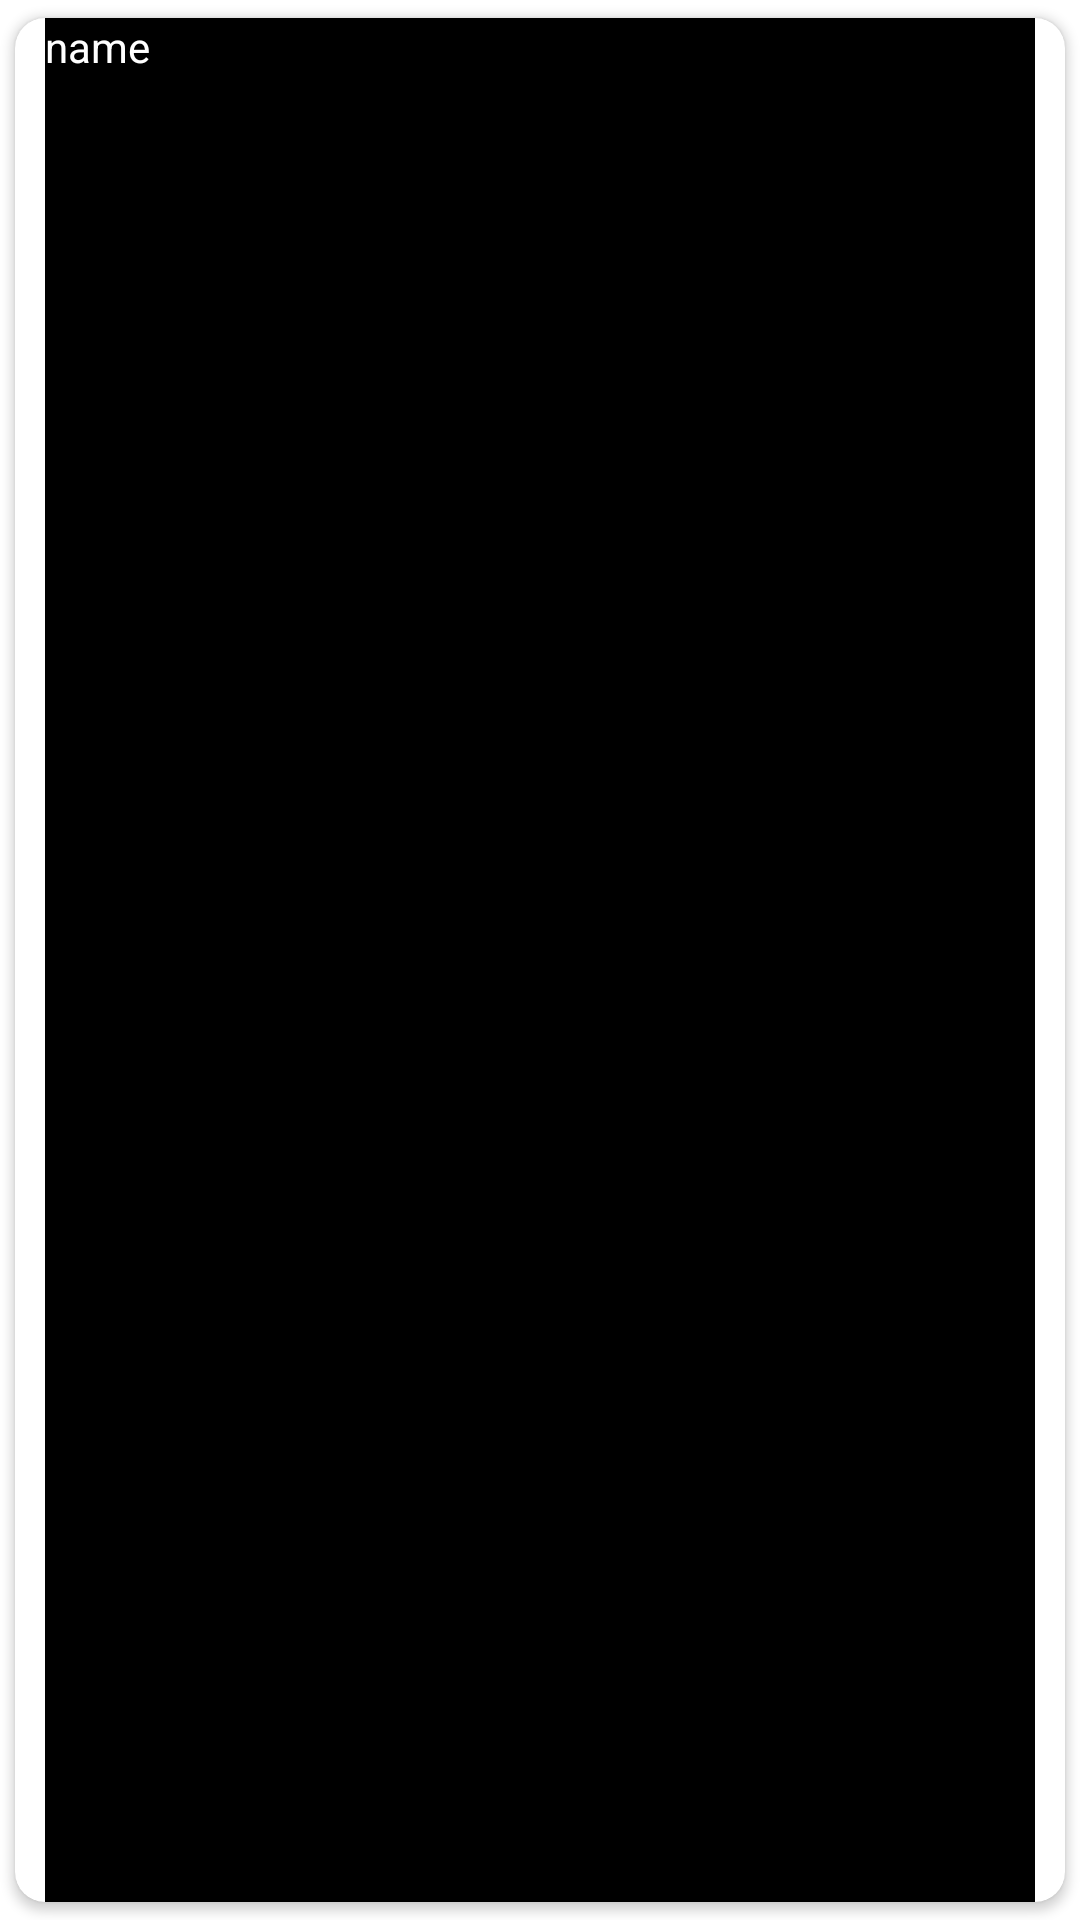

Produce the Android XML layout that renders to this screen, including the resource entries it uses.
<!-- AndroidManifest.xml: application theme Theme.Testv1 -->
<!-- res/layout/movie_card.xml -->
<?xml version="1.0" encoding="utf-8"?>
<androidx.cardview.widget.CardView xmlns:android="http://schemas.android.com/apk/res/android"
    android:layout_width="match_parent"
    android:layout_height="wrap_content"
    xmlns:app="http://schemas.android.com/apk/res-auto"
    app:cardUseCompatPadding="true"
    app:cardCornerRadius="10dp"
    android:padding="10dp">

        <LinearLayout
            android:layout_width="match_parent"
            android:layout_height="match_parent"
            android:orientation="vertical"
            android:background="@color/black"
            android:layout_marginRight="10dp"
            android:layout_marginLeft="10dp">

        <TextView
            android:layout_width="match_parent"
            android:layout_height="match_parent"
            android:id="@+id/name_card"
            android:text="name"
            android:textColor="@color/white"/>

        <TextView
            android:layout_width="match_parent"
            android:layout_height="match_parent"
            android:text="year"
            android:id="@+id/year_card"
            android:textColor="@color/white"/>
        </LinearLayout>

</androidx.cardview.widget.CardView>
<!-- resources referenced by this layout -->
<resources>
  <style name="Theme.Testv1" parent="Theme.MaterialComponents.DayNight.DarkActionBar">
          
          <item name="colorPrimary">@color/purple_500</item>
          <item name="colorPrimaryVariant">@color/purple_700</item>
          <item name="colorOnPrimary">@color/white</item>
          
          <item name="colorSecondary">@color/teal_200</item>
          <item name="colorSecondaryVariant">@color/teal_700</item>
          <item name="colorOnSecondary">@color/black</item>
          
          <item name="android:statusBarColor" tools:targetApi="l">?attr/colorPrimaryVariant</item>
          
      </style>
  <!-- not gathered from this repository: default colours our renderer supplied (Android Studio template values) -->
  <color name="purple_500">#FF6200EE</color>
  <color name="purple_700">#FF3700B3</color>
  <color name="teal_200">#FF03DAC5</color>
  <color name="teal_700">#FF018786</color>
  <color name="black">#FF000000</color>
  <color name="white">#FFFFFFFF</color>
</resources>
